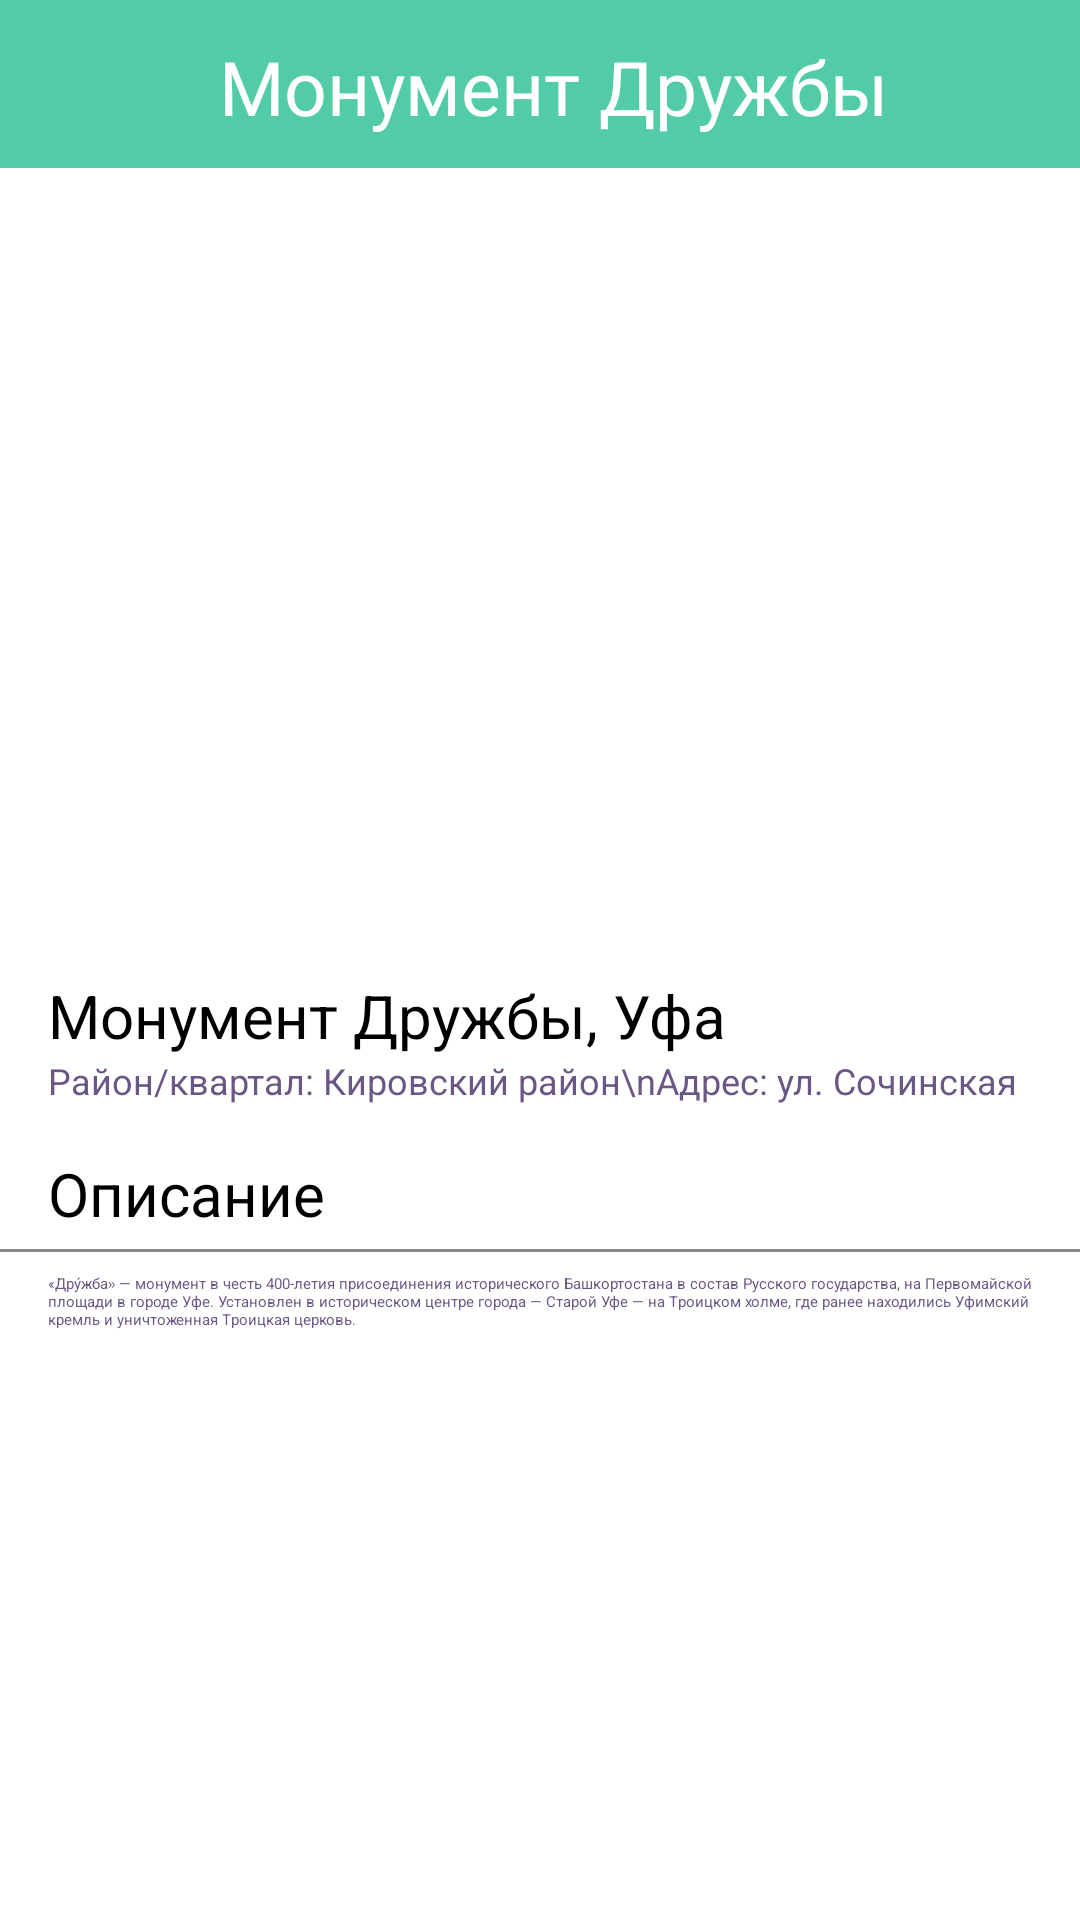

Layout XML and referenced resources for this Android screen:
<!-- AndroidManifest.xml: application theme Theme.Project1 -->
<!-- res/layout/activity_monument.xml -->
<?xml version="1.0" encoding="utf-8"?>
<androidx.constraintlayout.widget.ConstraintLayout xmlns:android="http://schemas.android.com/apk/res/android"
    xmlns:app="http://schemas.android.com/apk/res-auto"
    xmlns:tools="http://schemas.android.com/tools"
    android:id="@+id/main"
    android:layout_width="match_parent"
    android:layout_height="match_parent"
    android:background="@color/white"
    tools:context=".Monument">

    <View
        android:id="@+id/divider"
        android:layout_width="450dp"
        android:layout_height="56dp"
        android:background="@color/white"
        android:backgroundTint="@color/background"
        app:layout_constraintEnd_toEndOf="parent"
        app:layout_constraintStart_toStartOf="parent"
        app:layout_constraintTop_toTopOf="@+id/frameLayout2" />

    <Button
        android:id="@+id/button8"
        android:layout_width="wrap_content"
        android:layout_height="wrap_content"
        android:layout_marginStart="4dp"
        android:layout_marginTop="4dp"
        android:backgroundTint="@color/white"
        android:onClick="Place"
        android:text="Назад"
        android:textColor="@color/background"
        app:cornerRadius="8dp"
        app:layout_constraintStart_toStartOf="parent"
        app:layout_constraintTop_toTopOf="parent"
        app:strokeColor="@color/stroke"
        app:strokeWidth="1dp" />

    <TextView
        android:id="@+id/textView"
        android:layout_width="wrap_content"
        android:layout_height="wrap_content"
        android:layout_marginTop="12dp"
        android:layout_marginEnd="10dp"
        android:fontFamily="@font/abhaya_libre_bold"
        android:text="Монумент Дружбы"
        android:textColor="@color/white"
        android:textSize="25sp"
        app:layout_constraintEnd_toEndOf="parent"
        app:layout_constraintStart_toEndOf="@+id/button8"
        app:layout_constraintTop_toTopOf="parent" />

    <ImageView
        android:id="@+id/imageView2"
        android:layout_width="wrap_content"
        android:layout_height="260dp"
        android:background="@color/white"
        android:scaleType="centerCrop"
        app:layout_constraintEnd_toEndOf="parent"
        app:layout_constraintStart_toStartOf="parent"
        app:layout_constraintTop_toBottomOf="@+id/divider"
        app:srcCompat="@drawable/monumentdrujbq" />

    <TextView
        android:id="@+id/textView2"
        android:layout_width="wrap_content"
        android:layout_height="wrap_content"
        android:layout_marginStart="16dp"
        android:background="@color/white"
        android:text="Район/квартал: Кировский район\nАдрес: ул. Сочинская"
        android:textColor="@color/description"
        android:textSize="12sp"
        app:layout_constraintStart_toStartOf="parent"
        app:layout_constraintTop_toBottomOf="@+id/ratingBar" />

    <TextView
        android:id="@+id/textView4"
        android:layout_width="wrap_content"
        android:layout_height="wrap_content"
        android:layout_marginStart="16dp"
        android:layout_marginEnd="16dp"
        android:background="@color/white"
        android:text="Монумент Дружбы, Уфа"
        android:textColor="@color/black"
        android:textSize="20sp"
        app:layout_constraintBottom_toBottomOf="parent"
        app:layout_constraintEnd_toEndOf="parent"
        app:layout_constraintHorizontal_bias="0.0"
        app:layout_constraintStart_toStartOf="parent"
        app:layout_constraintTop_toBottomOf="@+id/imageView2"
        app:layout_constraintVertical_bias="0.03" />

    <RatingBar
        android:id="@+id/ratingBar"
        style="?android:attr/ratingBarStyleSmall"
        android:layout_width="wrap_content"
        android:layout_height="wrap_content"
        android:layout_marginStart="16dp"
        android:background="@color/white"
        android:numStars="5"
        android:rating="4.5"
        android:scaleX="1"
        app:layout_constraintStart_toStartOf="parent"
        app:layout_constraintTop_toBottomOf="@+id/textView4" />

    <TextView
        android:id="@+id/textView5"
        android:layout_width="wrap_content"
        android:layout_height="wrap_content"
        android:layout_marginStart="16dp"
        android:layout_marginTop="16dp"
        android:background="@color/white"
        android:text="Описание"
        android:textColor="@color/black"
        android:textSize="20sp"
        app:layout_constraintStart_toStartOf="parent"
        app:layout_constraintTop_toBottomOf="@+id/textView2" />

    <View
        android:id="@+id/divider3"
        android:layout_width="409dp"
        android:layout_height="1dp"
        android:layout_marginTop="5dp"
        android:background="@color/white"
        android:backgroundTint="#878888"
        android:foregroundTint="#8C9191"
        app:layout_constraintEnd_toEndOf="parent"
        app:layout_constraintStart_toStartOf="parent"
        app:layout_constraintTop_toBottomOf="@+id/textView5" />

    <TextView
        android:id="@+id/textView6"
        android:layout_width="0dp"
        android:layout_height="wrap_content"
        android:layout_marginStart="16dp"
        android:layout_marginTop="7dp"
        android:layout_marginEnd="16dp"
        android:text="«Дру́жба» — монумент в честь 400-летия присоединения исторического Башкортостана в состав Русского государства, на Первомайской площади в городе Уфе. Установлен в историческом центре города — Старой Уфе — на Троицком холме, где ранее находились Уфимский кремль и уничтоженная Троицкая церковь."
        android:textColor="@color/description"
        app:layout_constraintEnd_toEndOf="parent"
        app:layout_constraintStart_toStartOf="parent"
        app:layout_constraintTop_toBottomOf="@+id/divider3" />
</androidx.constraintlayout.widget.ConstraintLayout>
<!-- resources referenced by this layout -->
<resources>
  <color name="background">#52CCA6</color>
  <color name="black">#FF000000</color>
  <color name="description">#6A5785</color>
  <color name="stroke">#3B8F75</color>
  <color name="white">#FFFFFFFF</color>
  <!-- drawable monumentdrujbq: jpg bitmap (drawable, 97131 bytes) -->
</resources>
